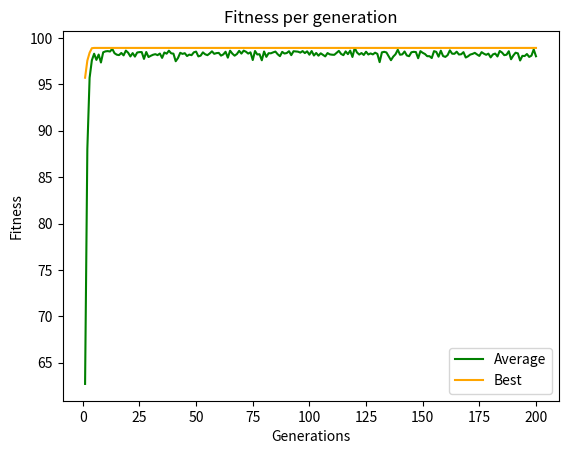

Recreate this plot in Python.
import random
import math
import time
from random import randint
import matplotlib.pyplot as plt


## OPÇÕES DE POPULAÇÃO ##

# tamanho da população inicial
population_size = 200

# máximo de gerações
max_generations = 200


## OPÇÕES DE ALGORÍTMOS DE SELEÇÃO ##

# número de indivíduos escolhidos na seleção por torneio #
battle_royale_select = int(population_size/10)

# tipo de algorítmos de seleção
# 0 = roullete
# 1 = torneio
selection_type = 1


## OPÇÕES DE CROSSOVER ##

# máscara de onde acontecerá o crossover
crossover_mask = [1, 1, 1, 1, 1, 1, 1, 1, 1, 1, 0, 0, 0, 0, 0, 0, 0, 0, 0, 0]

# chance de o crossover acontecer
crossover_chance = 0.7


## OPÇÕES DE MUTAÇÃO ##

# 0 = muta n genes aleatórios
# 1 = percorre cada gene, decide se vai mutar ou não
mutation_type = 0

# número de genes a serem mutados
mutation_number = 1

# chance de acontecer a mutação
mutation_chance = 0.1


## FUNÇÕES UTILITÁRIAS ##

# Generate Random Fella: gera um indivíduo aleatório

def generateRandomFella():
    fella = []
    for _ in range(20):
        fella.append(randint(0, 1))
    return fella

# Choose Selection Algorithm: seleciona o tipo de algorítmo escolhido


def chooseSelectionAlgorithm(population, population_chance, population_results):
    fella = 0

    if selection_type == 0:
        fella = selectFellaRoullete(population_chance)

    if selection_type == 1:
        fella = selectFellaBR(population, population_results)

    return fella


# Get Decimal Value: retorna o valor decimal de X e Y do cromossomo

def getDecimalValue(ind):
    xBits = ind[:len(ind)//2]
    yBits = ind[len(ind)//2:]
   
    x = convertValue(xBits)
    y = convertValue(yBits)
    return x, y

def convertValue(bitValue):
    decValue = int("".join(str(x) for x in bitValue), 2)
    decValue = float(decValue)
    decValue = ((decValue) * 0.00978) - 5
    return decValue
    
# Get Best Generation Fella: retorna o melhor indivíduo da geração, e seus valores


def getBestGenerationFella(population, population_results, population_fitness):
    best_result = min(population_results)
    best_fitness = population_fitness[population_results.index(best_result)]
    best_fella = population[population_results.index(best_result)]
    return best_result, best_fella, best_fitness


# Print Retults: printa os resultados

def printResults(best_result, best_fella, best_fitness):

    x, y = getDecimalValue(best_fella)
    print('Melhor resultado:')
    print('X = ', x, 'Y =', y, 'F(X,Y) =', best_result)
    print('Melhor fitness =', best_fitness)
    print('')


## FUNÇÕES DE FITNESS ##

# Get Population Fitness: calcula o fitness de toda a população da geração atual
# results = resultado da função de rastrigin
# fitness = fitness do indivíduo
# chance = chance em porcentagem da escolha do indivíduo

def getPopulationFitness(population):
    population_results = []
    population_fitness = []
    population_chance = []

    for ind in population:
        result, fitness = getFitness(ind)
        population_results.append(result)
        population_fitness.append(fitness)

    for ind_fitness in population_fitness:
        population_chance.append((ind_fitness / sum(population_fitness)))

    return population_chance, population_results, population_fitness

# Get Fitness: retorna o fitness do invidíduo, além do seu resultado em rastrigin


def getFitness(ind):
    xValue, yValue = getDecimalValue(ind)
    result = rastrigin(xValue, yValue)

    fitness = 100 - result
    
    return result, fitness

# Rastrigin: função de rastrigin


def rastrigin(x, y):
    return 20 + (x ** 2) + (y ** 2) - (10 * (math.cos(2 * math.pi * x) + math.cos(2 * math.pi * y)))


## ALGORÍTMOS DE SELEÇÃO ##

# Roleta: escolhe um indivíduo aleatóriamente, considerando os pesos

def selectFellaRoullete(population_chance):
    roullete_list = []
    sum = 0
    for prob in population_chance:
        sum += prob
        roullete_list.append(sum)

    fella = roullete_spin(roullete_list)

    return fella

# Roleta: spin da roleta

def roullete_spin(roullete_list):
    sorted_number = random.uniform(0, 1)
    sorted_guy = 0

    for i in range(len(roullete_list)):
        if sorted_number <= roullete_list[i]:
            sorted_guy = i
            break
        elif i == (len(roullete_list) - 1) and sorted_number <= 1:
            sorted_guy = i

    return sorted_guy

# Torneio: escolhe 20% da população aleatóriamente, seleciona o melhor dentre eles

def selectFellaBR(population, population_results):
    fellas = []
    selected = []
    selected_fitness = []
    for i in range(battle_royale_select):
        fellas.append(randint(0, population_size-1))

    for i in range(0, len(fellas)):
        selected.append(population[fellas[i]])
        selected_fitness.append(population_results[fellas[i]])

    min_fitness = min(selected_fitness)
    fella = selected[selected_fitness.index(min_fitness)]
    fella = population.index(fella)

    return fella


## FUNÇÕES DE MUTAÇÃO ##

# Random Mutation: decide de haverá mutação, se sim, muta n genes aleatórios
def randomMutation(children):
    chance = random.uniform(0, 1)
    if chance <= mutation_chance:
        genes = []
        for _ in range(mutation_number):

            value = randint(0, len(children)-1)
            while value in genes:
                value = randint(0, len(children)-1)
                if value not in genes:
                    break

            genes.append(value)

        for j in genes:
            if children[j] == 1:
                children[j] = 0
            else:
                children[j] = 1

    return children

# Iterated Mutation: percorre cada gene e decide se mutará ou não


def iteratedMutation(children):
    for i in range(len(children)):

        chance = random.uniform(0, 1)

        if chance <= mutation_chance:
            if children[i] == 0:
                children[i] = 1
            else:
                children[i] = 0

    return children


## FUNÇÃO DE CROSSOVER ##

# Crossover: faz crossover (ou não) de 2 indivíduos de acordo com a crossover_mask

def crossover(chromo1, chromo2):
    chance = random.uniform(0, 1)

    if chance <= crossover_chance:
        child1 = []
        child2 = []

        for i in range(len(crossover_mask)):
            if crossover_mask[i] == 1:
                child2.append(chromo1[i])
                child1.append(chromo2[i])
            else:
                child1.append(chromo1[i])
                child2.append(chromo2[i])

        if mutation_type == 0:
            child1 = randomMutation(child1)
            child2 = randomMutation(child2)

        if mutation_type == 1:
            child1 = iteratedMutation(child1)
            child2 = iteratedMutation(child2)

        return child1, child2

    else:

        return chromo1, chromo2


## FUNÇÕES PRINCIPAIS ##

# Start New Generation: Gera uma nova geração, utilizando algum dos algorítmos de seleção

def startNewGeneration(population, population_chance, population_results):

    new_population = []

    while len(new_population) < len(population):

        x = chooseSelectionAlgorithm(
            population, population_chance, population_results)
        y = chooseSelectionAlgorithm(
            population, population_chance, population_results)

        x, y = crossover(population[x], population[y])

        new_population.append(x)
        new_population.append(y)
        if len(new_population) == len(population):
            break

    return new_population


def start():

    start = time.time()

    population = []
    generation = 1
    generations = []
    best_fitness_per_generation = []
    average_fitness_per_generation = []

    for _ in range(population_size):
        population.append(generateRandomFella())

    for _ in range(max_generations):
        population_chance, population_results, population_fitness = getPopulationFitness(
            population)

        best_result, best_fella, best_fitness = getBestGenerationFella(
            population, population_results, population_fitness)

        print('Geração:', generation)
        printResults(best_result, best_fella, best_fitness)

        generations.append(generation)
        best_fitness_per_generation.append(best_fitness)
        average_fitness = sum(population_fitness)/len(population_fitness)
        average_fitness_per_generation.append(average_fitness)

        population = startNewGeneration(
            population, population_chance, population_results)

        generation += 1

    end = time.time()
    plt.plot(generations, average_fitness_per_generation,
             color='g', label='Average')
    plt.plot(generations, best_fitness_per_generation,
             color='orange', label='Best')
    plt.xlabel('Generations')
    plt.ylabel('Fitness')
    plt.title('Fitness per generation')
    plt.legend(loc='lower right')
    plt.show()

    print('Tempo de execução:', end - start)
start()
